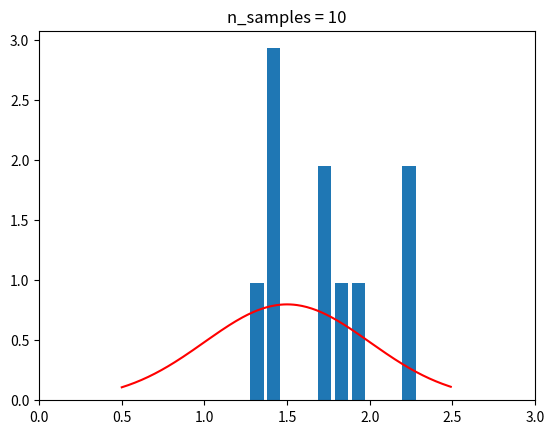

Python code for this plot: (Note: this script raises an exception after producing the figure.)


import numpy as np
import matplotlib.pyplot as plt
import os

def save_fig(fname):
    figdir = os.path.join(os.environ["PYPROBML"], "figures")
    plt.tight_layout()    
    fullname = os.path.join(figdir, fname)
    print('saving to {}'.format(fullname))
    plt.savefig(fullname)
   
from scipy.stats import gaussian_kde
from scipy.stats import norm
np.random.seed(42)

x = np.arange(0.5, 2.5, 0.01)
for size in [10, 100, 1000]:
    samples = norm.rvs(loc=1.5, scale=0.5, size=size)
    y = norm.pdf(x, loc=1.5, scale=0.5)

    plt.figure()
    #plt.hist(samples, normed=True, rwidth=0.8)
    plt.hist(samples, density=True, rwidth=0.8)
    plt.plot(x, y, 'r')
    plt.xlim(0, 3)
    plt.title('n_samples = %d' % size)
    save_fig('mcAccuracyDemoHist%d.pdf' % size)

    kde = gaussian_kde(samples)
    y_estimate = kde(x)
    plt.figure()
    plt.plot(x, y, 'r', label='true pdf')
    plt.plot(x, y_estimate, 'b--', label='estimated pdf')
    plt.legend()
    plt.title('n_samples = %d' % size)
    save_fig('mcAccuracyDemoKde%d.pdf' % size)
plt.show()
